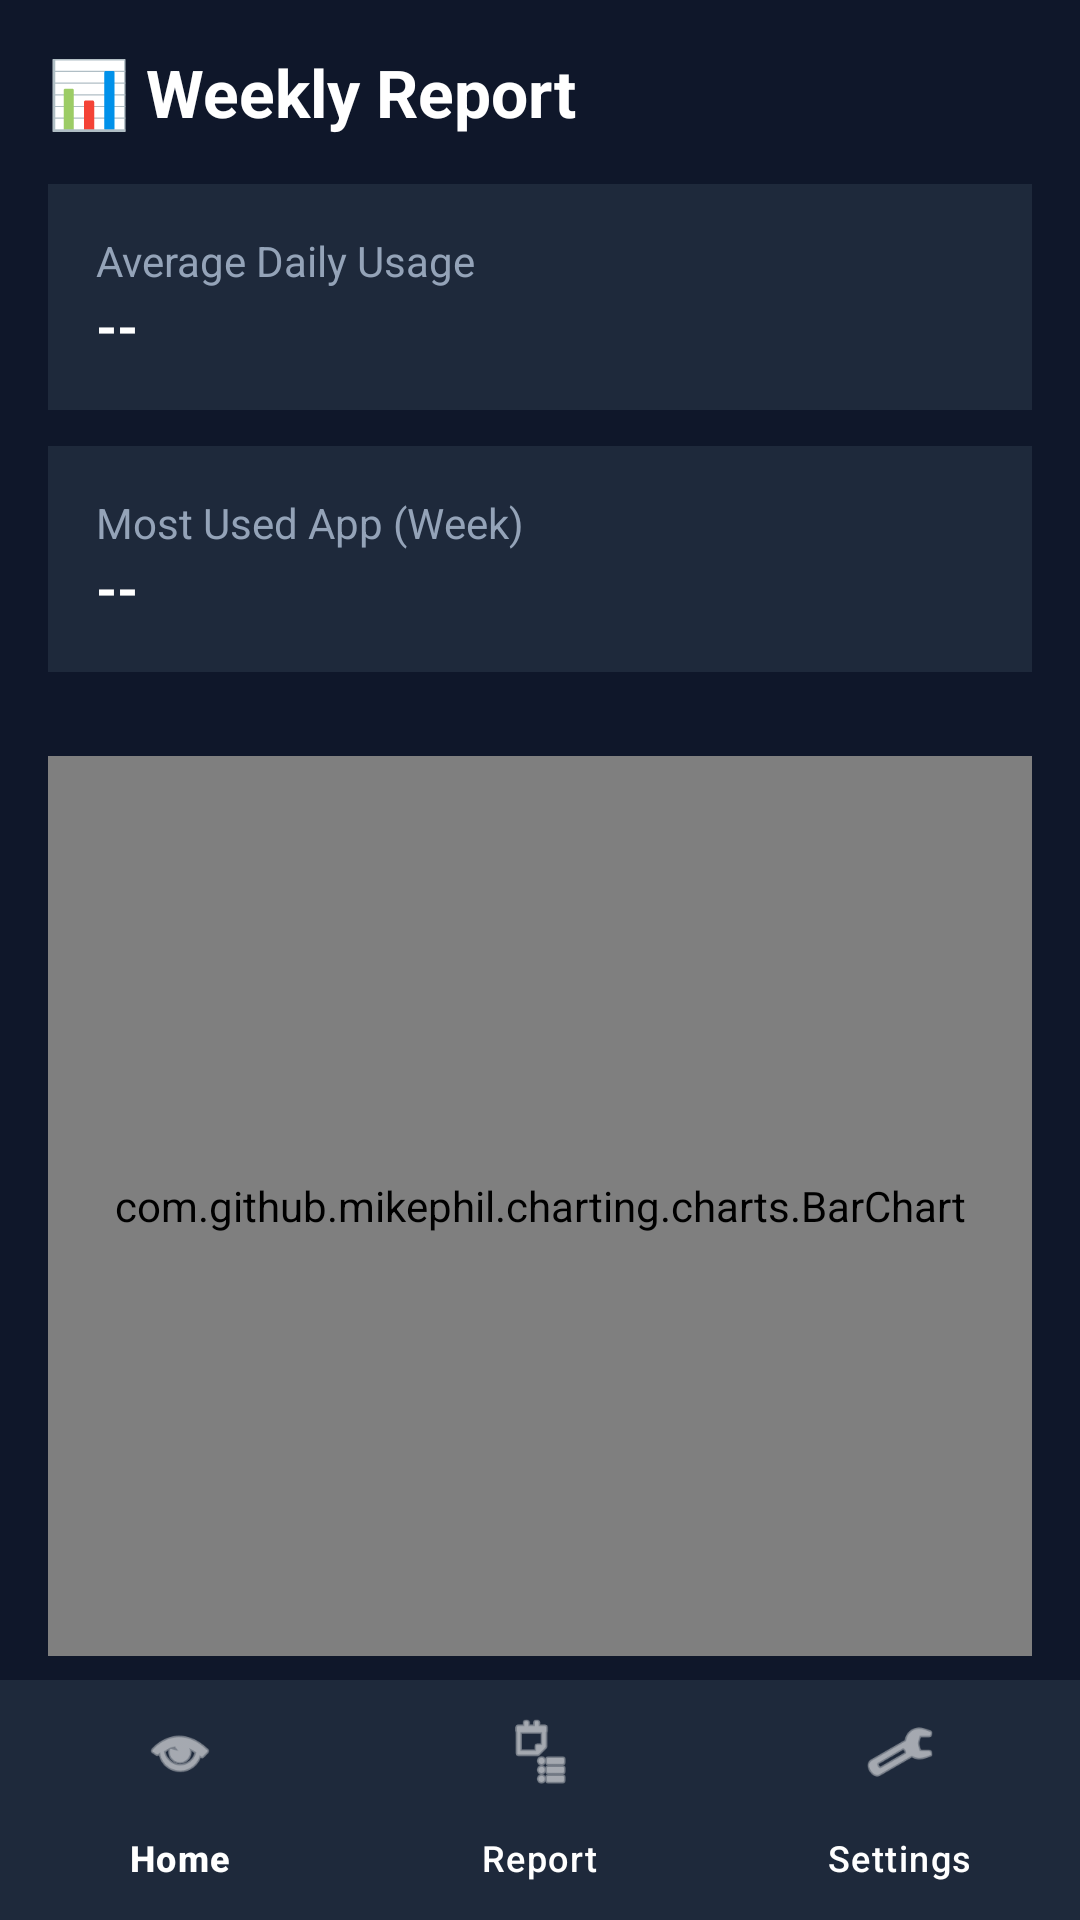

Reconstruct the res/layout file that produces this screen, plus the resources it refers to.
<!-- AndroidManifest.xml: application theme Theme.MobileAddictionDetection -->
<!-- res/layout/activity_report.xml -->
<?xml version="1.0" encoding="utf-8"?>

<RelativeLayout xmlns:android="http://schemas.android.com/apk/res/android"
    xmlns:app="http://schemas.android.com/apk/res-auto"
    android:layout_width="match_parent"
    android:layout_height="match_parent"
    android:background="@color/bg_color">

    
    <ScrollView
        android:layout_width="match_parent"
        android:layout_height="wrap_content"
        android:clickable="true"
        android:focusable="true"
        android:foreground="?attr/selectableItemBackground"
        android:orientation="vertical"
        android:padding="16dp"
        android:paddingTop="40dp"
        android:fitsSystemWindows="true">

        <LinearLayout
            android:layout_width="match_parent"
            android:layout_height="wrap_content"
            android:orientation="vertical"
            android:padding="16dp">

            
            <TextView
                android:layout_width="match_parent"
                android:layout_height="wrap_content"
                android:text="📊 Weekly Report"
                android:textSize="22sp"
                android:textStyle="bold"
                android:textColor="@color/text_primary"
                android:layout_marginBottom="16dp"/>

            
            <LinearLayout
                android:layout_width="match_parent"
                android:layout_height="wrap_content"
                android:background="@color/card_bg"
                android:padding="16dp"
                android:layout_marginBottom="12dp"
                android:orientation="vertical">

                <TextView
                    android:layout_width="match_parent"
                    android:layout_height="wrap_content"
                    android:text="Average Daily Usage"
                    android:textColor="@color/text_secondary"/>

                <TextView
                    android:id="@+id/avgUsage"
                    android:layout_width="match_parent"
                    android:layout_height="wrap_content"
                    android:text="--"
                    android:textSize="18sp"
                    android:textStyle="bold"
                    android:textColor="@color/text_primary"/>
            </LinearLayout>

            
            <LinearLayout
                android:layout_width="match_parent"
                android:layout_height="wrap_content"
                android:background="@color/card_bg"
                android:padding="16dp"
                android:layout_marginBottom="12dp"
                android:orientation="vertical">

                <TextView
                    android:layout_width="match_parent"
                    android:layout_height="wrap_content"
                    android:text="Most Used App (Week)"
                    android:textColor="@color/text_secondary"/>

                <TextView
                    android:id="@+id/weeklyTopApp"
                    android:layout_width="match_parent"
                    android:layout_height="wrap_content"
                    android:text="--"
                    android:textSize="18sp"
                    android:textStyle="bold"
                    android:textColor="@color/text_primary"/>
            </LinearLayout>

            
            <com.github.mikephil.charting.charts.BarChart
                android:id="@+id/weeklyChart"
                android:layout_width="match_parent"
                android:layout_height="300dp"
                android:layout_marginTop="16dp"/>


        </LinearLayout>
    </ScrollView>

    
    <com.google.android.material.bottomnavigation.BottomNavigationView
        android:id="@+id/bottomNav"
        android:layout_width="match_parent"
        android:layout_height="wrap_content"
        android:layout_alignParentBottom="true"
        android:background="@color/card_bg"
        app:menu="@menu/bottom_menu"
        app:itemIconTint="@color/text_primary"
        app:itemTextColor="@color/text_primary"/>

</RelativeLayout>
<!-- resources referenced by this layout -->
<resources>
  <color name="bg_color">#0F172A</color>
  <color name="card_bg">#1E293B</color>
  <color name="text_primary">#FFFFFF</color>
  <color name="text_secondary">#94A3B8</color>
  <style name="Theme.MobileAddictionDetection" parent="Base.Theme.MobileAddictionDetection" />
  <style name="Base.Theme.MobileAddictionDetection" parent="Theme.Material3.DayNight.NoActionBar">
          
          
      </style>
</resources>
